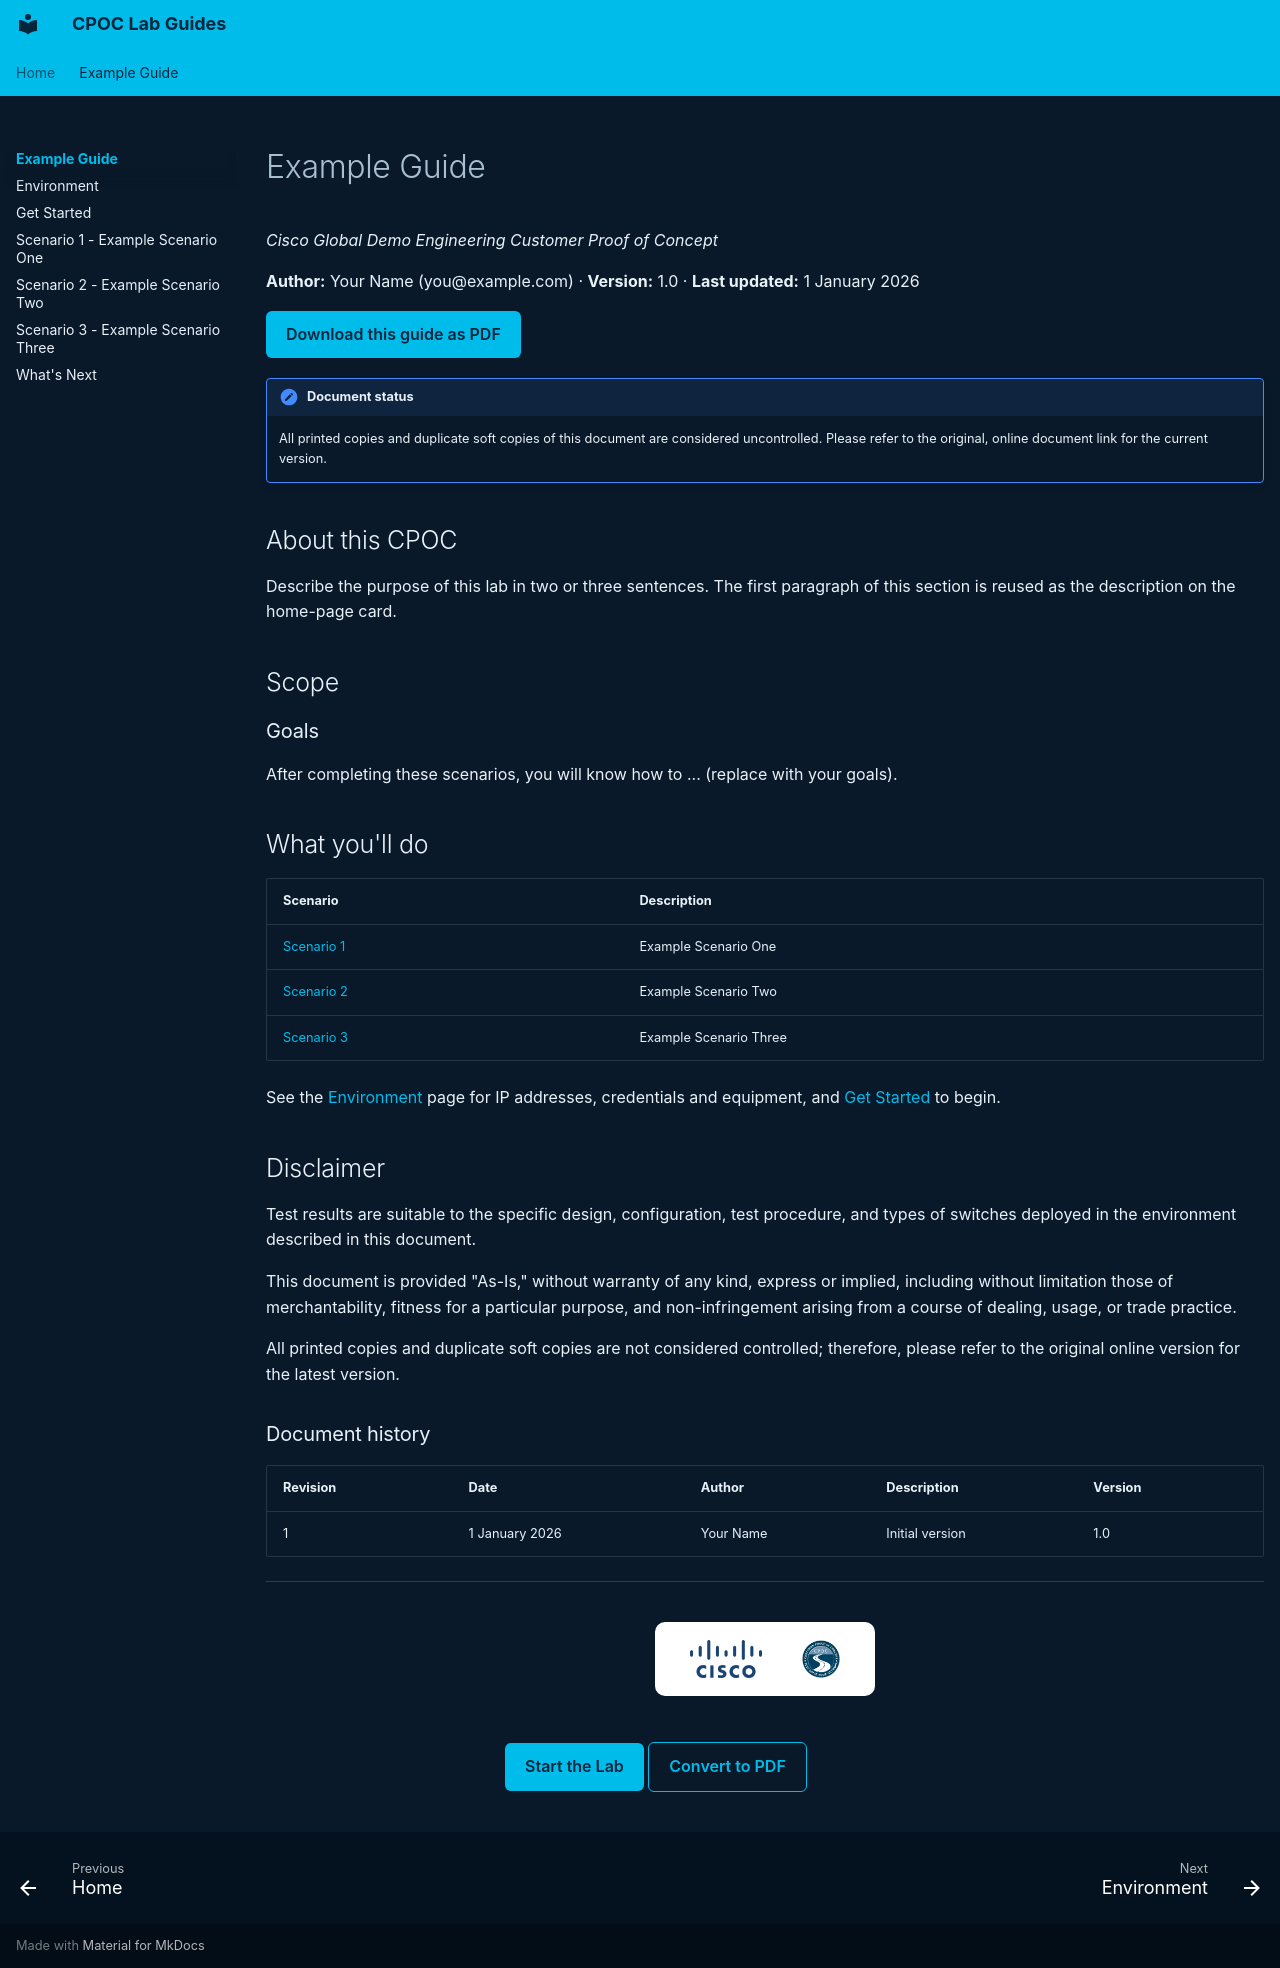

repository: cpoc-labs/CPOC_lab_guides_template · page: example-guide/index.html · generator: mkdocs

# Example Guide

*Cisco Global Demo Engineering Customer Proof of Concept*

**Author:** Your Name (you@example.com) · **Version:** 1.0 · **Last updated:** 1 January 2026

<!-- pdf:skip:start -->
[Download this guide as PDF](#){ .cpoc-btn data-pdf-guide="example-guide" }
<!-- pdf:skip:end -->

!!! note "Document status"
    All printed copies and duplicate soft copies of this document are considered uncontrolled. Please refer to the original, online document link for the current version.

## About this CPOC

Describe the purpose of this lab in two or three sentences. The first paragraph of this section is reused as the description on the home-page card.

## Scope

### Goals

After completing these scenarios, you will know how to ... (replace with your goals).

## What you'll do

| Scenario | Description |
|---|---|
| [Scenario 1](scenario-1.md) | Example Scenario One |
| [Scenario 2](scenario-2.md) | Example Scenario Two |
| [Scenario 3](scenario-3.md) | Example Scenario Three |

See the [Environment](environment.md) page for IP addresses, credentials and equipment, and [Get Started](getting-started.md) to begin.

## Disclaimer

Test results are suitable to the specific design, configuration, test procedure, and types of switches deployed in the environment described in this document.

This document is provided "As-Is," without warranty of any kind, express or implied, including without limitation those of merchantability, fitness for a particular purpose, and non-infringement arising from a course of dealing, usage, or trade practice.

All printed copies and duplicate soft copies are not considered controlled; therefore, please refer to the original online version for the latest version.

### Document history

| Revision | Date | Author | Description | Version |
|---|---|---|---|---|
| 1 | 1 January 2026 | Your Name | Initial version | 1.0 |

<!-- pdf:skip:start -->
<div class="cpoc-cta" markdown>
<div class="cpoc-cta-logos">
<img src="../assets/cisco-logo.png" alt="Cisco">
<img src="../assets/cpoc-logo.png" alt="Customer Proof of Concept">
</div>

<div class="cpoc-btn-row" markdown>
[Start the Lab](getting-started.md){ .cpoc-btn }
[Convert to PDF](#){ .cpoc-btn .cpoc-btn--outline data-pdf-guide="example-guide" }
</div>
</div>
<!-- pdf:skip:end -->
